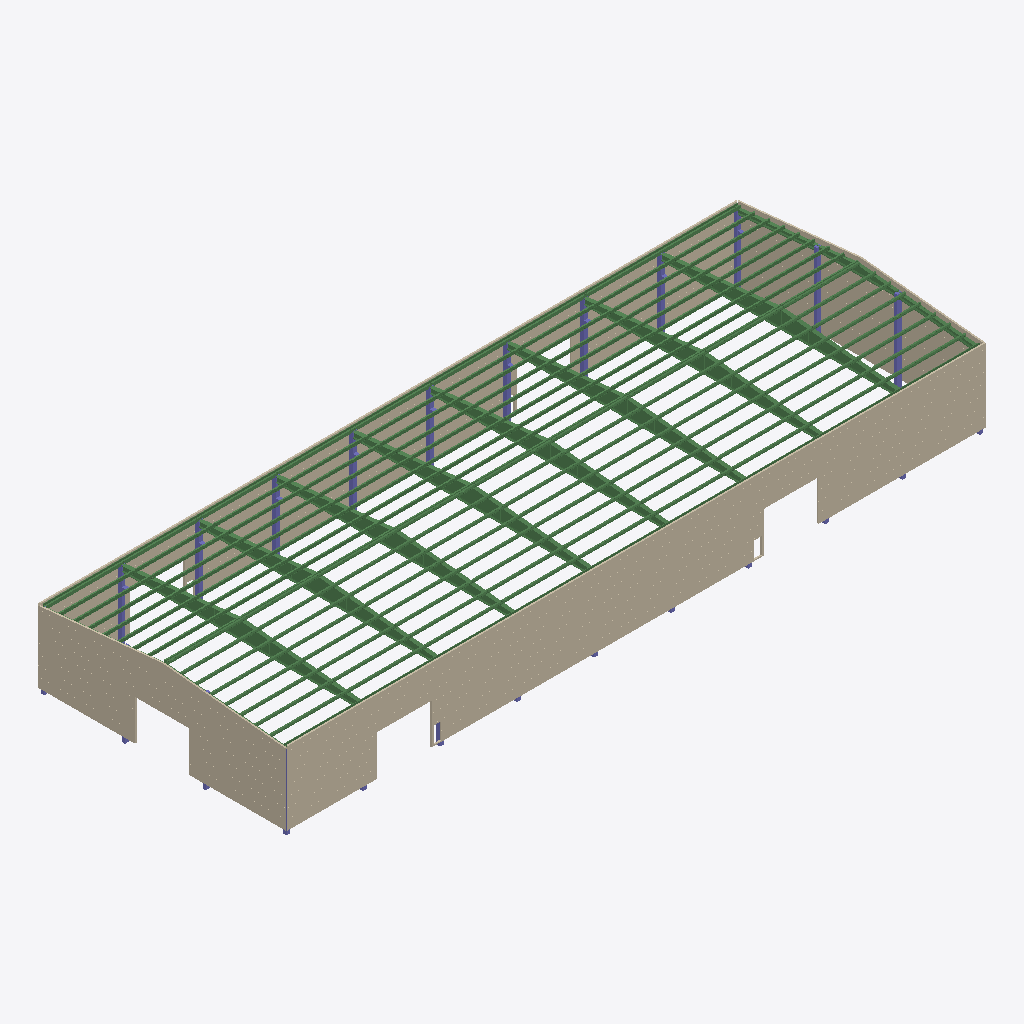
Isometric view of an IFC building model (IFC-SPF (STEP), schema IFC4, length unit metre), seen from the south-west, elements coloured by IFC class (only those large enough to see are counted): 175 beams (green), 98 walls (beige), 15 columns (violet).
Extent 89.8 m × 31.9 m × 11.8 m (x, y, z). Storeys (6): PILARES at 0.00 m; CUBIERTA at 0.00 m; CERRAMIENTO ALZADO 1 at 0.00 m; CERRAMIENTO ALZADO A at 0.00 m; CERRAMIENTO ALZADO 10 at 0.00 m; CERRAMIENTO ALZADO D at 0.00 m. Elements (316): 176 IfcBeam, 116 IfcWall, 24 IfcColumn.

HEADER;
FILE_DESCRIPTION(('no view'),'2;1');
FILE_NAME('Maderas Alonso [estructura+cerramiento sin atributos].ifc','2025-06-11T16:12:08',('David Ortolá'),('No Organization',''),'ODA SDAI 25.4','','dortola');
FILE_SCHEMA(('IFC4'));
ENDSEC;
DATA;
#31=IFCPROJECT('10f7e743z7YuttKW2P1VKP',#5,'Maderas Alonso 3',$,$,$,$,(#71),#6);
#38=IFCSITE('2DK$vsDVvBcQlz4FqY49Xu',#5,'MADERAS ALONSO 3 PREFABRICADO',$,$,#41,$,$,.ELEMENT.,(48,8,10,320000),(11,41,19,320000),$,$,$);
#42=IFCBUILDING('1nHefvFUDEfPhniDH2gq39',#5,'EDIFICIO 1',$,$,#45,$,$,.ELEMENT.,$,$,$);
#46=IFCBUILDINGSTOREY('1jJv4NA3f7mxB3YREl7W3t',#5,'PILARES',$,$,#49,$,$,.ELEMENT.,0.0);
#50=IFCBUILDINGSTOREY('0iUBDtprj6rx5pFPvrdFuX',#5,'CUBIERTA',$,$,#53,$,$,.ELEMENT.,0.0);
#54=IFCBUILDINGSTOREY('1Xaehpkdj6KRsRUEXZ9VAW',#5,'CERRAMIENTO ALZADO 1',$,$,#57,$,$,.ELEMENT.,0.0);
#58=IFCBUILDINGSTOREY('0rmW5RIFz2$RcbheiyKbb$',#5,'CERRAMIENTO ALZADO A',$,$,#61,$,$,.ELEMENT.,0.0);
#62=IFCBUILDINGSTOREY('2Q10hDnfX9FhOnWcS786xD',#5,'CERRAMIENTO ALZADO 10',$,$,#65,$,$,.ELEMENT.,0.0);
#66=IFCBUILDINGSTOREY('2zV4ANSTLBW8bnw3EXhrDb',#5,'CERRAMIENTO ALZADO D',$,$,#69,$,$,.ELEMENT.,0.0);
#32882=IFCBEAM('17RciNQCn3RBcFZmW6muXE',#5,'C3','Elemento prefabricado','ELEMENT',#32881,$,$,.USERDEFINED.);
#36434=IFCBEAM('1VD5sozdf7URqSUmkAlibi',#5,'C3','Elemento prefabricado','ELEMENT',#36433,$,$,.USERDEFINED.);
#29330=IFCBEAM('12SRnBsD94buV1gaoDcgY_',#5,'C3','Elemento prefabricado','ELEMENT',#29329,$,$,.USERDEFINED.);
#30514=IFCBEAM('0Pwd$1Szr7IemYzL8zdWCB',#5,'C3','Elemento prefabricado','ELEMENT',#30513,$,$,.USERDEFINED.);
#34066=IFCBEAM('2imwGrpp59MgwK3lQ9Yc_B',#5,'C3','Elemento prefabricado','ELEMENT',#34065,$,$,.USERDEFINED.);
#37618=IFCBEAM('1aMwZOSHj5YftGMXzEYXR6',#5,'C3','Elemento prefabricado','ELEMENT',#37617,$,$,.USERDEFINED.);
#31698=IFCBEAM('001YEwPO9BxuWHjvJDqKDF',#5,'C3','Elemento prefabricado','ELEMENT',#31697,$,$,.USERDEFINED.);
#35250=IFCBEAM('3d7BTJuwnBA9NxjpQI6Vpi',#5,'C3','Elemento prefabricado','ELEMENT',#35249,$,$,.USERDEFINED.);
#110381=IFCWALL('3Ywewmbcz7ewbQiWjjsxIU',#5,'PANEL HORIZONTAL 20 cm',$,$,#110275,#110276,$,$);
#110507=IFCWALL('2OLGvNdOHC08Kg2qiySpGm',#5,'PANEL HORIZONTAL 20 cm',$,$,#110401,#110402,$,$);
#110985=IFCWALL('3n8BTQRSf6kQ9V4V0KEZ$b',#5,'PANEL HORIZONTAL 20 cm',$,$,#110879,#110880,$,$);
#110255=IFCWALL('2RLv2jfIXCy8yjJQjFtObb',#5,'PANEL HORIZONTAL 20 cm',$,$,#110141,#110142,$,$);
#111264=IFCWALL('1dmlE4s9X5dRUQ7asA6RFF',#5,'PANEL HORIZONTAL 20 cm',$,$,#111158,#111159,$,$);
#110859=IFCWALL('2D0_tXLcD3vOf8lLlLlVod',#5,'PANEL HORIZONTAL 20 cm',$,$,#110753,#110754,$,$);
#112585=IFCWALL('1LM1Vi9LHEBg5oTAHa7YIM',#5,'PANEL HORIZONTAL 20 cm',$,$,#112479,#112480,$,$);
#114093=IFCWALL('3fr9c3ZJ1FP85Xb3kVrUxy',#5,'PANEL HORIZONTAL 20 cm',$,$,#113987,#113988,$,$);
#113402=IFCWALL('1O6Od9SFPDLP1DHFx8SbXd',#5,'PANEL HORIZONTAL 20 cm',$,$,#113296,#113297,$,$);
#114219=IFCWALL('3oRdr_Ejf7muCKYd7iekyd',#5,'PANEL HORIZONTAL 20 cm',$,$,#114113,#114114,$,$);
#114910=IFCWALL('2lyUucQUrDyhLDHyhHoAFV',#5,'PANEL HORIZONTAL 20 cm',$,$,#114804,#114805,$,$);
#113276=IFCWALL('2hrszXvyL3CRUiiYP3tSaR',#5,'PANEL HORIZONTAL 20 cm',$,$,#113170,#113171,$,$);
#111542=IFCWALL('1UGzm0QT92gxwLEvYvA2GN',#5,'PANEL HORIZONTAL 20 cm',$,$,#111456,#111457,$,$);
#111648=IFCWALL('1VMv8c2OD6mh98KZ1hoySw',#5,'PANEL HORIZONTAL 20 cm',$,$,#111562,#111563,$,$);
#111138=IFCWALL('2xrq1rtEv5SgyCArRisV6x',#5,'PANEL HORIZONTAL 20 cm',$,$,#111005,#111006,$,$);
#112811=IFCWALL('1OeSHN_aDDlQEOuKpQlZMi',#5,'PANEL HORIZONTAL 20 cm',$,$,#112718,#112719,$,$);
#113741=IFCWALL('3wZiU8y7L7p9Q6v_8E4YTn',#5,'PANEL HORIZONTAL 20 cm',$,$,#113648,#113649,$,$);
#114332=IFCWALL('1bxdrLfCHBXg2622A0ypZK',#5,'PANEL HORIZONTAL 20 cm',$,$,#114239,#114240,$,$);
#114784=IFCWALL('3X8s5mW7L25hicYbvMFFAI',#5,'PANEL HORIZONTAL 20 cm',$,$,#114691,#114692,$,$);
#113037=IFCWALL('3r69zSeIf5UBRiKRaShvlU',#5,'PANEL HORIZONTAL 20 cm',$,$,#112944,#112945,$,$);
#113150=IFCWALL('1x$JXsJO5F0e7g6IYmk2MQ',#5,'PANEL HORIZONTAL 20 cm',$,$,#113057,#113058,$,$);
#114558=IFCWALL('3UkS7T_397lQeI6PPjWpcG',#5,'PANEL HORIZONTAL 20 cm',$,$,#114465,#114466,$,$);
#112698=IFCWALL('0La5AYFxzExPaCKUCMaOyz',#5,'PANEL HORIZONTAL 20 cm',$,$,#112605,#112606,$,$);
#113515=IFCWALL('3AW6a7yn1A79MBGwpJ3KPS',#5,'PANEL HORIZONTAL 20 cm',$,$,#113422,#113423,$,$);
#113628=IFCWALL('3bRp9SzDv0IgdzKQ7_aePN',#5,'PANEL HORIZONTAL 20 cm',$,$,#113535,#113536,$,$);
#113854=IFCWALL('3CMg2ovPr9uur8ihJE$O0$',#5,'PANEL HORIZONTAL 20 cm',$,$,#113761,#113762,$,$);
#113967=IFCWALL('12WzUSkRj1zxVP5iMGBZI6',#5,'PANEL HORIZONTAL 20 cm',$,$,#113874,#113875,$,$);
#114445=IFCWALL('2P6_APL$nEfektO4ZT0$mG',#5,'PANEL HORIZONTAL 20 cm',$,$,#114352,#114353,$,$);
#114671=IFCWALL('1puyETox5AhQSoKZfIUdQp',#5,'PANEL HORIZONTAL 20 cm',$,$,#114578,#114579,$,$);
#112924=IFCWALL('0X7oABZsT1KuH9BHYAfWJx',#5,'PANEL HORIZONTAL 20 cm',$,$,#112831,#112832,$,$);
#115288=IFCWALL('3MTeqz0HLAHgpuyT2wg_9C',#5,'PANEL HORIZONTAL 20 cm',$,$,#115195,#115196,$,$);
#115666=IFCWALL('25qNK1_$L2mfllG70gTwly',#5,'PANEL HORIZONTAL 20 cm',$,$,#115573,#115574,$,$);
#115773=IFCWALL('3qorDXlpfE08_NnQUdI_7Z',#5,'PANEL HORIZONTAL 20 cm',$,$,#115687,#115688,$,$);
#116344=IFCWALL('1EgPUVdQnDkOIKhyeEGq8Z',#5,'PANEL HORIZONTAL 20 cm',$,$,#116258,#116259,$,$);
#115959=IFCWALL('3jzzuQSOf06vjR4mwHAgZp',#5,'PANEL HORIZONTAL 20 cm',$,$,#115886,#115887,$,$);
#116145=IFCWALL('1$OElcJZT7TwF5C3DYd_4T',#5,'PANEL HORIZONTAL 20 cm',$,$,#116072,#116073,$,$);
#116437=IFCWALL('2h8lZ23CnCD8FXWKQEZ6YH',#5,'PANEL HORIZONTAL 20 cm',$,$,#116364,#116365,$,$);
#116530=IFCWALL('10ZJCsoUn02AUjRrlDD22w',#5,'PANEL HORIZONTAL 20 cm',$,$,#116457,#116458,$,$);
#115866=IFCWALL('17rOiSg9P9dunq0IPCTRMH',#5,'PANEL HORIZONTAL 20 cm',$,$,#115793,#115794,$,$);
#116052=IFCWALL('3wa7DOcJX9TOU31Pt6_xX6',#5,'PANEL HORIZONTAL 20 cm',$,$,#115979,#115980,$,$);
#116238=IFCWALL('1K8Ky0AsLDbuf3obkESJIy',#5,'PANEL HORIZONTAL 20 cm',$,$,#116165,#116166,$,$);
#111436=IFCWALL('3Cmxb4xF1ATQ9X$w9tbOPz',#5,'PANEL HORIZONTAL 20 cm',$,$,#111378,#111379,$,$);
#117261=IFCWALL('1la$o2rSrB7eDI9cSOz9bp',#5,'PANEL HORIZONTAL 20 cm',$,$,#117168,#117169,$,$);
#116770=IFCWALL('0yWxoI58550BnnR4qvs71l',#5,'PANEL HORIZONTAL 20 cm',$,$,#116677,#116678,$,$);
#117500=IFCWALL('0ccMMc1dHAafLNzcFz7U2n',#5,'PANEL HORIZONTAL 20 cm',$,$,#117407,#117408,$,$);
#117626=IFCWALL('3CaVJSNP540vINguBrFN8P',#5,'PANEL HORIZONTAL 20 cm',$,$,#117520,#117521,$,$);
#117148=IFCWALL('2dKnohxVf12QDcN4wu6mFw',#5,'PANEL HORIZONTAL 20 cm',$,$,#117042,#117043,$,$);
#116896=IFCWALL('1SAmsJTEH0welNqhgupfYy',#5,'PANEL HORIZONTAL 20 cm',$,$,#116790,#116791,$,$);
#119240=IFCWALL('1CCkR5I2r7wOBgoM$7Lz1J',#5,'PANEL HORIZONTAL 20 cm',$,$,#119147,#119148,$,$);
#119127=IFCWALL('3WGBU_8rn8qO1wQhJvLci5',#5,'PANEL HORIZONTAL 20 cm',$,$,#119034,#119035,$,$);
#119466=IFCWALL('037qGVwuL0NfYtgADhZ9fi',#5,'PANEL HORIZONTAL 20 cm',$,$,#119373,#119374,$,$);
#119014=IFCWALL('0Hw8IKDQD0UfUsTxXlnlEg',#5,'PANEL HORIZONTAL 20 cm',$,$,#118908,#118909,$,$);
#119353=IFCWALL('1ZkIHYEyLEngVjRbhtgVAg',#5,'PANEL HORIZONTAL 20 cm',$,$,#119260,#119261,$,$);
#119579=IFCWALL('3kGKQML592zvrJT11b$mTm',#5,'PANEL HORIZONTAL 20 cm',$,$,#119486,#119487,$,$);
#117387=IFCWALL('1gyjoaxwj82OoKHMDi2Q8i',#5,'PANEL HORIZONTAL 20 cm',$,$,#117281,#117282,$,$);
#117753=IFCWALL('3n0uM53lr0QhY8uyt3KM5J',#5,'PANEL HORIZONTAL 20 cm',$,$,#117647,#117648,$,$);
#111358=IFCWALL('16ubsX_S15cOBEFxz3TbRh',#5,'PANEL HORIZONTAL 20 cm',$,$,#111285,#111286,$,$);
#117879=IFCWALL('3mzMUOi5vDa8hmNzFNAlnS',#5,'PANEL HORIZONTAL 20 cm',$,$,#117773,#117774,$,$);
#118310=IFCWALL('1kAIFrSfn32hqYVO2TXwkW',#5,'PANEL HORIZONTAL 20 cm',$,$,#118217,#118218,$,$);
#118762=IFCWALL('2JbrxYbvL6gepRR2LnFSE7',#5,'PANEL HORIZONTAL 20 cm',$,$,#118669,#118670,$,$);
#118197=IFCWALL('2QrXyV3HjD99Vj8loyEznX',#5,'PANEL HORIZONTAL 20 cm',$,$,#118091,#118092,$,$);
#121956=IFCWALL('0TZUL7xjT2vhnE6Ewsn8Tr',#5,'PANEL HORIZONTAL 20 cm',$,$,#121870,#121871,$,$);
#118536=IFCWALL('2SSiG74K1F6gKv7$wz_sL2',#5,'PANEL HORIZONTAL 20 cm',$,$,#118443,#118444,$,$);
#118423=IFCWALL('279z5O9Aj6sBjhwGDIUeuQ',#5,'PANEL HORIZONTAL 20 cm',$,$,#118330,#118331,$,$);
#118649=IFCWALL('1XW13Nmaf0q85lXDff4Pbw',#5,'PANEL HORIZONTAL 20 cm',$,$,#118556,#118557,$,$);
#121278=IFCWALL('3OGWZbK6P2y8kT4QKUNxLo',#5,'PANEL HORIZONTAL 20 cm',$,$,#121185,#121186,$,$);
#120900=IFCWALL('1I6kpOpq93FOs_NkIJEjW6',#5,'PANEL HORIZONTAL 20 cm',$,$,#120807,#120808,$,$);
#119831=IFCWALL('2LkJ7KZY5EgwHtBK_59VyK',#5,'PANEL HORIZONTAL 20 cm',$,$,#119725,#119726,$,$);
#120057=IFCWALL('3HvFSr5gX2le0dT22jzA4l',#5,'PANEL HORIZONTAL 20 cm',$,$,#119964,#119965,$,$);
#119944=IFCWALL('3x4FYRq1nDpBq8YCCTJF7x',#5,'PANEL HORIZONTAL 20 cm',$,$,#119851,#119852,$,$);
#120170=IFCWALL('2JnnnycN599Qphkrin1hWR',#5,'PANEL HORIZONTAL 20 cm',$,$,#120077,#120078,$,$);
#120283=IFCWALL('0ppkNuiDL6$hhqhhup7Q58',#5,'PANEL HORIZONTAL 20 cm',$,$,#120190,#120191,$,$);
#120396=IFCWALL('1QjZOxUSrEsvso4GtYF4pc',#5,'PANEL HORIZONTAL 20 cm',$,$,#120303,#120304,$,$);
#121385=IFCWALL('14PM3aft12IhBAyRaTHcmO',#5,'PANEL HORIZONTAL 20 cm',$,$,#121299,#121300,$,$);
#121664=IFCWALL('2OgqFqViH77fckarF1VbTj',#5,'PANEL HORIZONTAL 20 cm',$,$,#121591,#121592,$,$);
#121850=IFCWALL('3UujV$XWj428OwE1nOk2Qh',#5,'PANEL HORIZONTAL 20 cm',$,$,#121777,#121778,$,$);
#121757=IFCWALL('0bl6aqJav4axy83BVkI7q4',#5,'PANEL HORIZONTAL 20 cm',$,$,#121684,#121685,$,$);
#122049=IFCWALL('3PWnuRxUzF$QH71gVoP7_F',#5,'PANEL HORIZONTAL 20 cm',$,$,#121976,#121977,$,$);
#122142=IFCWALL('3AoQttkrP2dh322G0Dhq$q',#5,'PANEL HORIZONTAL 20 cm',$,$,#122069,#122070,$,$);
#121478=IFCWALL('3jAK83UwD3rO3xOfWYqfE7',#5,'PANEL HORIZONTAL 20 cm',$,$,#121405,#121406,$,$);
#121571=IFCWALL('0k_4RyhgX6BgKsvBASrjnZ',#5,'PANEL HORIZONTAL 20 cm',$,$,#121498,#121499,$,$);
#110620=IFCWALL('1BSfoQVyX1W8hhZwWhve8I',#5,'PANEL HORIZONTAL 20 cm',$,$,#110527,#110528,$,$);
#120522=IFCWALL('0F2rYedWnB2uKcbDSgGah1',#5,'PANEL HORIZONTAL 20 cm',$,$,#120416,#120417,$,$);
#110733=IFCWALL('3bE8uC4Tb4Ng5PyOH_KE9N',#5,'PANEL HORIZONTAL 20 cm',$,$,#110640,#110641,$,$);
#28682=IFCBEAM('01mzRA22T38eE0ry8sK_aC',#5,'H3','Elemento prefabricado','ELEMENT',#28681,$,$,.USERDEFINED.);
#117022=IFCWALL('3kX3jUupj1yhYSGCthp0G4',#5,'PANEL HORIZONTAL 20 cm',$,$,#116916,#116917,$,$);
#22719=IFCBEAM('1736Ya9HbAdPWWg0MlNenY',#5,'H2','Elemento prefabricado','ELEMENT',#22718,$,$,.USERDEFINED.);
#23605=IFCBEAM('3mh$VOFBb17g7ow9DemiDu',#5,'H2','Elemento prefabricado','ELEMENT',#23604,$,$,.USERDEFINED.);
#20947=IFCBEAM('0_mFrtasjCsABW1DjYTShm',#5,'H1','Elemento prefabricado','ELEMENT',#20946,$,$,.USERDEFINED.);
#22276=IFCBEAM('11uA3tllrAlx_92tfujyWc',#5,'H2','Elemento prefabricado','ELEMENT',#22275,$,$,.USERDEFINED.);
#23162=IFCBEAM('2$T77JvaL8qRtPCEj4I_CW',#5,'H2','Elemento prefabricado','ELEMENT',#23161,$,$,.USERDEFINED.);
#28239=IFCBEAM('2n2xYvr$z6lBqXaZPM8bfJ',#5,'H2','Elemento prefabricado','ELEMENT',#28238,$,$,.USERDEFINED.);
#21833=IFCBEAM('0$Iz9Yz6f4qBEaM4GohRl_',#5,'H2','Elemento prefabricado','ELEMENT',#21832,$,$,.USERDEFINED.);
#21390=IFCBEAM('28C6Ywe793U9xUqDmAkhJG',#5,'H2','Elemento prefabricado','ELEMENT',#21389,$,$,.USERDEFINED.);
#39571=IFCBEAM('2wpY6cEQz5uwCe9vDWJaX3',#5,'C2','Elemento prefabricado','ELEMENT',#39570,$,$,.USERDEFINED.);
#117977=IFCWALL('1FvUBGxGL7lPwJjysX8ymQ',#5,'PANEL HORIZONTAL 20 cm',$,$,#117899,#117900,$,$);
#118070=IFCWALL('1S8ocAhWv0tONmR8NqviCi',#5,'PANEL HORIZONTAL 20 cm',$,$,#117997,#117998,$,$);
#4487=IFCCOLUMN('1W6Vl24KH5neYls5fXYMXr',#5,'P9','Elemento prefabricado','ELEMENT',#4486,$,$,.USERDEFINED.);
#115023=IFCWALL('2iBk1aarr0ovXSgHDXnDhO',#5,'PANEL HORIZONTAL 20 cm',$,$,#114930,#114931,$,$);
#115553=IFCWALL('3DAt_TjL92Cuy$jTwZkoYx',#5,'PANEL HORIZONTAL 20 cm',$,$,#115421,#115422,$,$);
#40929=IFCBEAM('2IdKoHfMXEbxIX2DIR2qPb',#5,'J2','Elemento prefabricado','ELEMENT',#40928,$,$,.USERDEFINED.);
#119705=IFCWALL('1q$vh7viX0AuvkbYL6aJUo',#5,'PANEL HORIZONTAL 20 cm',$,$,#119599,#119600,$,$);
#42282=IFCBEAM('04WdIeT3j4OOnmYJ2l3Wnp',#5,'J4','Elemento prefabricado','ELEMENT',#42281,$,$,.USERDEFINED.);
#115401=IFCWALL('01Ejxf6Jr4NfJhJ2zy7C66',#5,'PANEL HORIZONTAL 20 cm',$,$,#115308,#115309,$,$);
#115175=IFCWALL('3WyTTRPJT3nwwpppLHxfcp',#5,'PANEL HORIZONTAL 20 cm',$,$,#115043,#115044,$,$);
#104539=IFCBEAM('2_SaMgimH5dhR5lXjY8N5x',#5,'XT1','Elemento prefabricado','ELEMENT',#104538,$,$,.USERDEFINED.);
#105473=IFCBEAM('0DaDkLYU1AvuaUmyxNVBvZ',#5,'XT1','Elemento prefabricado','ELEMENT',#105472,$,$,.USERDEFINED.);
#105006=IFCBEAM('0IUXIXprD9yvLmuoWPL3dp',#5,'XT1','Elemento prefabricado','ELEMENT',#105005,$,$,.USERDEFINED.);
#106407=IFCBEAM('0ngSDnt816s9lhjncWASvv',#5,'XT1','Elemento prefabricado','ELEMENT',#106406,$,$,.USERDEFINED.);
#105940=IFCBEAM('2wOzorwUH6aAnTMZQNdJL1',#5,'XT1','Elemento prefabricado','ELEMENT',#105939,$,$,.USERDEFINED.);
#4076=IFCCOLUMN('1onu6MUOrA4u_3ycIB$r8S',#5,'P7','Elemento prefabricado','ELEMENT',#4075,$,$,.USERDEFINED.);
#7692=IFCCOLUMN('2$P9oC9xDF_wOswoq232X_',#5,'P4','Elemento prefabricado','ELEMENT',#7691,$,$,.USERDEFINED.);
#106874=IFCBEAM('1BzLOVLDvE5R2vzBEe$oQf',#5,'XT1','Elemento prefabricado','ELEMENT',#106873,$,$,.USERDEFINED.);
#107341=IFCBEAM('2fy$ox$4D5XhugycKnUeXc',#5,'XT1','Elemento prefabricado','ELEMENT',#107340,$,$,.USERDEFINED.);
#9564=IFCCOLUMN('2wujvpe918ghvxKIBqKF$d',#5,'P4','Elemento prefabricado','ELEMENT',#9563,$,$,.USERDEFINED.);
#6731=IFCCOLUMN('1iRYe4cdP3XgrmdzuhcfKp',#5,'P3','Elemento prefabricado','ELEMENT',#6730,$,$,.USERDEFINED.);
#76986=IFCBEAM('0sJgOOhqHAwA3t2KUYjs8U',#5,'XT1','Elemento prefabricado','ELEMENT',#76985,$,$,.USERDEFINED.);
#8628=IFCCOLUMN('1tvdI5vu1Bq8Gh8hSAZl$m',#5,'P4','Elemento prefabricado','ELEMENT',#8627,$,$,.USERDEFINED.);
#74651=IFCBEAM('31EmIb_8XEQgY7LuFBugjp',#5,'XT1','Elemento prefabricado','ELEMENT',#74650,$,$,.USERDEFINED.);
#74184=IFCBEAM('2TvZkslKLCTAj9wWI$SjWr',#5,'XT1','Elemento prefabricado','ELEMENT',#74183,$,$,.USERDEFINED.);
#86793=IFCBEAM('0yMQblfHfDEhI61$pq3S$O',#5,'XT2','Elemento prefabricado','ELEMENT',#86792,$,$,.USERDEFINED.);
#94265=IFCBEAM('1Hn7gPdtr8OgygFSYIIn7Y',#5,'XT2','Elemento prefabricado','ELEMENT',#94264,$,$,.USERDEFINED.);
#11461=IFCCOLUMN('37DWqiqiv5MAkGqIhITnsD',#5,'P3','Elemento prefabricado','ELEMENT',#11460,$,$,.USERDEFINED.);
#75585=IFCBEAM('0jyFFvqQr2TAUQAO842jBk',#5,'XT1','Elemento prefabricado','ELEMENT',#75584,$,$,.USERDEFINED.);
#76052=IFCBEAM('3xnvrTyvD98PjijzLKBQ_2',#5,'XT1','Elemento prefabricado','ELEMENT',#76051,$,$,.USERDEFINED.);
#76519=IFCBEAM('2GcdVXmBLBdxadTgOexSfF',#5,'XT1','Elemento prefabricado','ELEMENT',#76518,$,$,.USERDEFINED.);
#79321=IFCBEAM('2B5m7_0wfB7vFDTGx1cuxj',#5,'XT2','Elemento prefabricado','ELEMENT',#79320,$,$,.USERDEFINED.);
#78854=IFCBEAM('14z6cUtR5ELhI5WRP0Fu$p',#5,'XT2','Elemento prefabricado','ELEMENT',#78853,$,$,.USERDEFINED.);
#79788=IFCBEAM('0NYPlK1dTBIRKNlGc8tX5n',#5,'XT2','Elemento prefabricado','ELEMENT',#79787,$,$,.USERDEFINED.);
#84458=IFCBEAM('1PXYwIZHLEaPHq0ekajO45',#5,'XT2','Elemento prefabricado','ELEMENT',#84457,$,$,.USERDEFINED.);
#87727=IFCBEAM('0mVb8r1I96ZAoYfGsdSNn9',#5,'XT2','Elemento prefabricado','ELEMENT',#87726,$,$,.USERDEFINED.);
#87260=IFCBEAM('0ya_doh$XDPONdEsal1xjt',#5,'XT2','Elemento prefabricado','ELEMENT',#87259,$,$,.USERDEFINED.);
#91930=IFCBEAM('2mO80heIr01eHeCwlYmN7i',#5,'XT2','Elemento prefabricado','ELEMENT',#91929,$,$,.USERDEFINED.);
#95199=IFCBEAM('2hv$Fj0jrEOfcGJ29hZbCV',#5,'XT2','Elemento prefabricado','ELEMENT',#95198,$,$,.USERDEFINED.);
#97534=IFCBEAM('3AiriLsD9DSOzqJlXaFsKE',#5,'XT2','Elemento prefabricado','ELEMENT',#97533,$,$,.USERDEFINED.);
#99869=IFCBEAM('2F_slYxzTEheET0KVcGPpg',#5,'XT2','Elemento prefabricado','ELEMENT',#99868,$,$,.USERDEFINED.);
#101737=IFCBEAM('0r21LoMZr0b96blF3rKhXV',#5,'XT2','Elemento prefabricado','ELEMENT',#101736,$,$,.USERDEFINED.);
#102204=IFCBEAM('0grd0QJAv8J8yuicVsxxGV',#5,'XT2','Elemento prefabricado','ELEMENT',#102203,$,$,.USERDEFINED.);
#12422=IFCCOLUMN('198cZi_zn0UO2FJ$iC5U4T',#5,'P4','Elemento prefabricado','ELEMENT',#12421,$,$,.USERDEFINED.);
#75118=IFCBEAM('2Vi$tz9kP8DebNNEyPjak$',#5,'XT1','Elemento prefabricado','ELEMENT',#75117,$,$,.USERDEFINED.);
#78387=IFCBEAM('3NvNaK43f6k97ErB5kVWBX',#5,'XT2','Elemento prefabricado','ELEMENT',#78386,$,$,.USERDEFINED.);
#82123=IFCBEAM('2oDDQvnxTAuxvuB6o9_jIR',#5,'XT2','Elemento prefabricado','ELEMENT',#82122,$,$,.USERDEFINED.);
#84925=IFCBEAM('1bgzIFW2TA_vSts8hBk4ss',#5,'XT2','Elemento prefabricado','ELEMENT',#84924,$,$,.USERDEFINED.);
#85859=IFCBEAM('0ncrh9uev42fK1Ottk3uDG',#5,'XT2','Elemento prefabricado','ELEMENT',#85858,$,$,.USERDEFINED.);
#86326=IFCBEAM('1bNUyXGQX4nBlGtv2kxfiH',#5,'XT2','Elemento prefabricado','ELEMENT',#86325,$,$,.USERDEFINED.);
#88661=IFCBEAM('3kZ42KepTBxQt0tFDkWhzv',#5,'XT2','Elemento prefabricado','ELEMENT',#88660,$,$,.USERDEFINED.);
#89595=IFCBEAM('0NYXhSmyr9OOlSqOoOzTDE',#5,'XT2','Elemento prefabricado','ELEMENT',#89594,$,$,.USERDEFINED.);
#92397=IFCBEAM('2Cq1UBMOLBcAMb1N7PFBmV',#5,'XT2','Elemento prefabricado','ELEMENT',#92396,$,$,.USERDEFINED.);
#93798=IFCBEAM('13CbI0Xyz1HOwhcM17ojrC',#5,'XT2','Elemento prefabricado','ELEMENT',#93797,$,$,.USERDEFINED.);
#94732=IFCBEAM('0O2ZCxibj4Fhl46P1T3apG',#5,'XT2','Elemento prefabricado','ELEMENT',#94731,$,$,.USERDEFINED.);
#95666=IFCBEAM('2mwLO6W_T5oxSaIQQN_HwY',#5,'XT2','Elemento prefabricado','ELEMENT',#95665,$,$,.USERDEFINED.);
#99402=IFCBEAM('3WlqTUN0PE2OxTXTXhTs$2',#5,'XT2','Elemento prefabricado','ELEMENT',#99401,$,$,.USERDEFINED.);
#100336=IFCBEAM('1hF12VrQv3Gf6me3ww_EOS',#5,'XT2','Elemento prefabricado','ELEMENT',#100335,$,$,.USERDEFINED.);
#102671=IFCBEAM('3e$AqZ3JLCDP19o4jYHtsD',#5,'XT2','Elemento prefabricado','ELEMENT',#102670,$,$,.USERDEFINED.);
#103138=IFCBEAM('048T2ORK55ag_7DHhDM0xO',#5,'XT2','Elemento prefabricado','ELEMENT',#103137,$,$,.USERDEFINED.);
#80255=IFCBEAM('1ptzA8$$LFgfl0z6ejmYmm',#5,'XT2','Elemento prefabricado','ELEMENT',#80254,$,$,.USERDEFINED.);
#80722=IFCBEAM('3QbFKjsrr7AxIoIkQYo$6W',#5,'XT2','Elemento prefabricado','ELEMENT',#80721,$,$,.USERDEFINED.);
#82590=IFCBEAM('3YQtpD79n8bvH17E1G8MEN',#5,'XT2','Elemento prefabricado','ELEMENT',#82589,$,$,.USERDEFINED.);
#83524=IFCBEAM('1nik$lrRf5z80FEPTreqx_',#5,'XT2','Elemento prefabricado','ELEMENT',#83523,$,$,.USERDEFINED.);
#83057=IFCBEAM('3Ya1W7gQz3HxQ_SvfX3fLq',#5,'XT2','Elemento prefabricado','ELEMENT',#83056,$,$,.USERDEFINED.);
#83991=IFCBEAM('1H69KVOyX6ShihS4pv1U8U',#5,'XT2','Elemento prefabricado','ELEMENT',#83990,$,$,.USERDEFINED.);
#88194=IFCBEAM('29pgA58MvFZPlfpO5gmxYO',#5,'XT2','Elemento prefabricado','ELEMENT',#88193,$,$,.USERDEFINED.);
ENDSEC;
